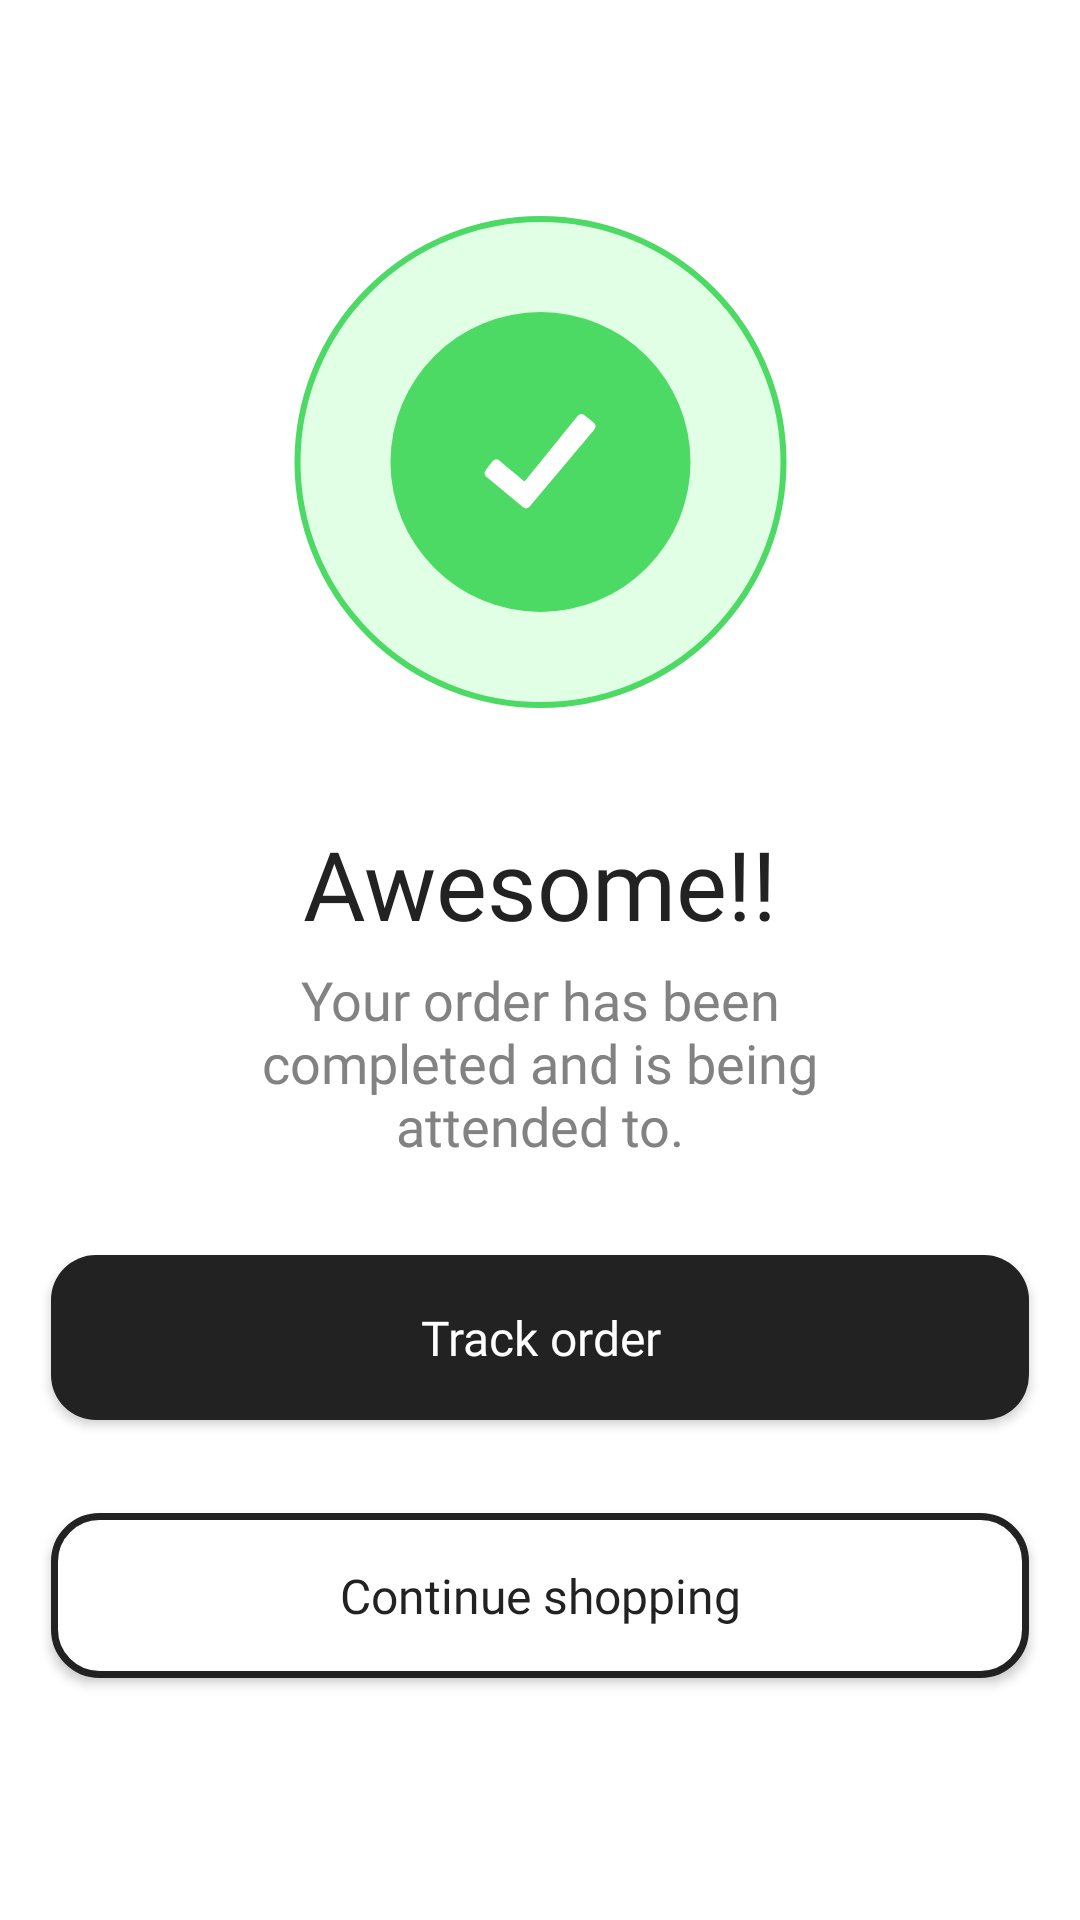

Here is an Android app screen rendered from its layout file. Give the layout XML and the strings, colors and styles it references.
<!-- AndroidManifest.xml: application theme Theme.ECommerceApp -->
<!-- res/layout/activity_payment_completed.xml -->
<?xml version="1.0" encoding="utf-8"?>
<androidx.constraintlayout.widget.ConstraintLayout xmlns:android="http://schemas.android.com/apk/res/android"
    xmlns:app="http://schemas.android.com/apk/res-auto"
    xmlns:tools="http://schemas.android.com/tools"
    android:layout_width="match_parent"
    android:layout_height="match_parent"
    tools:context=".ui.PaymentCompletedActivity">

<FrameLayout
    android:id="@+id/ll_green_check"
    android:layout_width="wrap_content"
    android:layout_height="wrap_content"
    android:layout_marginTop="72dp"
    app:layout_constraintTop_toTopOf="parent"
    app:layout_constraintLeft_toLeftOf="parent"
    app:layout_constraintRight_toRightOf="parent"
    >

    <ImageView
        android:layout_width="wrap_content"
        android:layout_height="wrap_content"

        android:background="@drawable/ic_green_check_outer"
        ></ImageView>

    <ImageView
        android:layout_width="wrap_content"
        android:layout_height="wrap_content"
        android:background="@drawable/ic_green_check_inner"
        android:layout_gravity="center"
        ></ImageView>

    <ImageView
        android:layout_width="wrap_content"
        android:layout_height="wrap_content"
        android:layout_gravity="center"
        android:background="@drawable/ic_check_white"
        ></ImageView>
</FrameLayout>


    <TextView
        android:id="@+id/tvl_awesome"
        android:layout_width="wrap_content"
        android:layout_height="wrap_content"
        android:fontFamily="@font/inter_bold"
        android:text="Awesome!!"
        android:layout_marginTop="37dp"
        android:textColor="#222222"
        android:textSize="32sp"
        app:layout_constraintTop_toBottomOf="@+id/ll_green_check"
        app:layout_constraintRight_toRightOf="parent"
        app:layout_constraintLeft_toLeftOf="parent"


        />

    <TextView
        android:id="@+id/tvl_order_complete"
        android:layout_width="247dp"
        android:layout_height="wrap_content"
        android:fontFamily="@font/inter_medium"
        android:text="Your order has been completed and is being attended to."
        android:gravity="center"
        android:layout_marginTop="5dp"
        android:textColor="#828282"
        android:textSize="18sp"
        app:layout_constraintTop_toBottomOf="@+id/tvl_awesome"
        app:layout_constraintRight_toRightOf="parent"
        app:layout_constraintLeft_toLeftOf="parent"


        />

    <androidx.appcompat.widget.AppCompatButton
        android:id="@+id/btn_track_order"
        android:layout_width="match_parent"
        android:layout_height="55dp"
        android:layout_centerVertical="true"
        android:layout_marginHorizontal="17dp"
        android:layout_marginTop="31dp"
        android:background="@drawable/cart_btn_bg"
        android:fontFamily="@font/inter_bold"
        android:text="Track order"
        android:textAllCaps="false"
        android:textColor="@color/white"
        android:textSize="16sp"
        app:layout_constraintTop_toBottomOf="@id/tvl_order_complete">

    </androidx.appcompat.widget.AppCompatButton>


    <androidx.appcompat.widget.AppCompatButton
        android:id="@+id/btn_continue_shopping"
        android:layout_width="match_parent"
        android:layout_height="55dp"
        android:layout_centerVertical="true"
        android:layout_marginHorizontal="17dp"
        android:layout_marginTop="31dp"
        android:background="@drawable/border_btn_bg"
        android:fontFamily="@font/inter_bold"
        android:text="Continue shopping"
        android:textAllCaps="false"
        android:textColor="#222222"
        android:textSize="16sp"
        app:layout_constraintTop_toBottomOf="@id/btn_track_order"

        >

    </androidx.appcompat.widget.AppCompatButton>

</androidx.constraintlayout.widget.ConstraintLayout>
<!-- resources referenced by this layout -->
<resources>
  <color name="white">#FFFFFFFF</color>
  <!-- drawable border_btn_bg (drawable-v24) -->
  <?xml version="1.0" encoding="utf-8"?>
  <shape android:shape="rectangle" xmlns:android="http://schemas.android.com/apk/res/android">
  
      <solid
          android:color="#FFFFFF"></solid>
  
  <corners
      android:radius="15dp"
      ></corners>
  
      <stroke
          android:width="2.2dp"
          android:color="#222222"
          ></stroke>
  </shape>
  <!-- drawable cart_btn_bg (drawable) -->
  <?xml version="1.0" encoding="utf-8"?>
  <shape android:shape="rectangle" xmlns:android="http://schemas.android.com/apk/res/android">
  
      <solid
          android:color="#222222"></solid>
  
  <corners
      android:radius="15dp"
      ></corners>
  </shape>
  <!-- drawable ic_check_white (drawable) -->
  <vector xmlns:android="http://schemas.android.com/apk/res/android"
      android:width="38dp"
      android:height="32dp"
      android:viewportWidth="38"
      android:viewportHeight="32">
    <path
        android:pathData="M36.54,2.604L34.142,0.674C32.96,-0.276 32.273,-0.265 31.261,0.985L13.832,22.494L5.721,15.755C4.602,14.815 3.902,14.865 2.982,16.015L1.131,18.425C0.192,19.607 0.312,20.278 1.422,21.205L12.982,30.767C14.172,31.767 14.842,31.664 15.762,30.545L36.841,5.484C37.831,4.294 37.771,3.583 36.54,2.604V2.604Z"
        android:fillColor="#ffffff"/>
  </vector>
  <!-- drawable ic_green_check_inner (drawable) -->
  <vector xmlns:android="http://schemas.android.com/apk/res/android"
      android:width="101dp"
      android:height="100dp"
      android:viewportWidth="101"
      android:viewportHeight="100">
    <path
        android:pathData="M50.5,0L50.5,0A50,50 0,0 1,100.5 50L100.5,50A50,50 0,0 1,50.5 100L50.5,100A50,50 0,0 1,0.5 50L0.5,50A50,50 0,0 1,50.5 0z"
        android:fillColor="#4CD964"/>
  </vector>
  <!-- drawable ic_green_check_outer (drawable) -->
  <vector xmlns:android="http://schemas.android.com/apk/res/android"
      android:width="165dp"
      android:height="164dp"
      android:viewportWidth="165"
      android:viewportHeight="164">
    <path
        android:pathData="M82.5,1L82.5,1A81,81 0,0 1,163.5 82L163.5,82A81,81 0,0 1,82.5 163L82.5,163A81,81 0,0 1,1.5 82L1.5,82A81,81 0,0 1,82.5 1z"
        android:strokeWidth="2"
        android:fillColor="#E0FFE5"
        android:strokeColor="#4CD964"/>
  </vector>
  <style name="Theme.ECommerceApp" parent="Theme.MaterialComponents.DayNight.NoActionBar">
          
          <item name="colorPrimary">@color/purple_500</item>
          <item name="colorPrimaryVariant">@color/purple_700</item>
          <item name="colorOnPrimary">@color/white</item>
          
          <item name="colorSecondary">@color/teal_200</item>
          <item name="colorSecondaryVariant">@color/teal_700</item>
          <item name="colorOnSecondary">@color/black</item>
          
          <item name="android:statusBarColor" tools:targetApi="l">#B5B5B5</item>
          
      </style>
  <color name="purple_500">#FF6200EE</color>
  <color name="purple_700">#FF3700B3</color>
  <color name="teal_200">#FF03DAC5</color>
  <color name="teal_700">#FF018786</color>
  <color name="black">#FF000000</color>
</resources>
